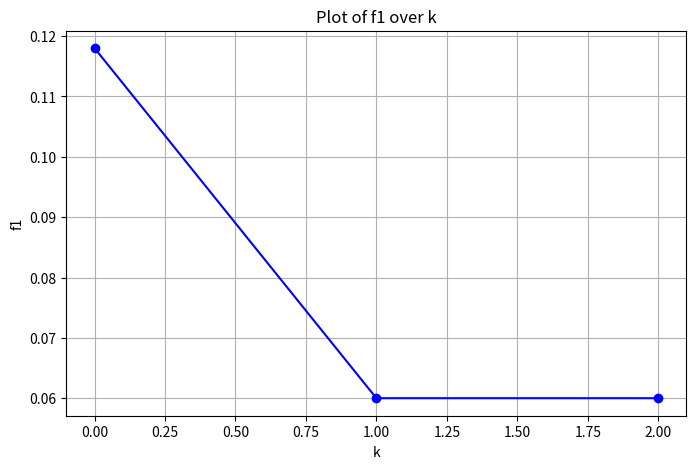

Recreate this plot in Python.
import matplotlib.pyplot as plt

# Data
k = [0, 1, 2]
f1 = [0.118, 0.06, 0.06]

# Create the plot
plt.figure(figsize=(8, 5))
plt.plot(k, f1, marker='o', linestyle='-', color='b')

# Adding titles and labels
plt.title('Plot of f1 over k')
plt.xlabel('k')
plt.ylabel('f1')

# Show grid
plt.grid()

# Show the plot
plt.show()

